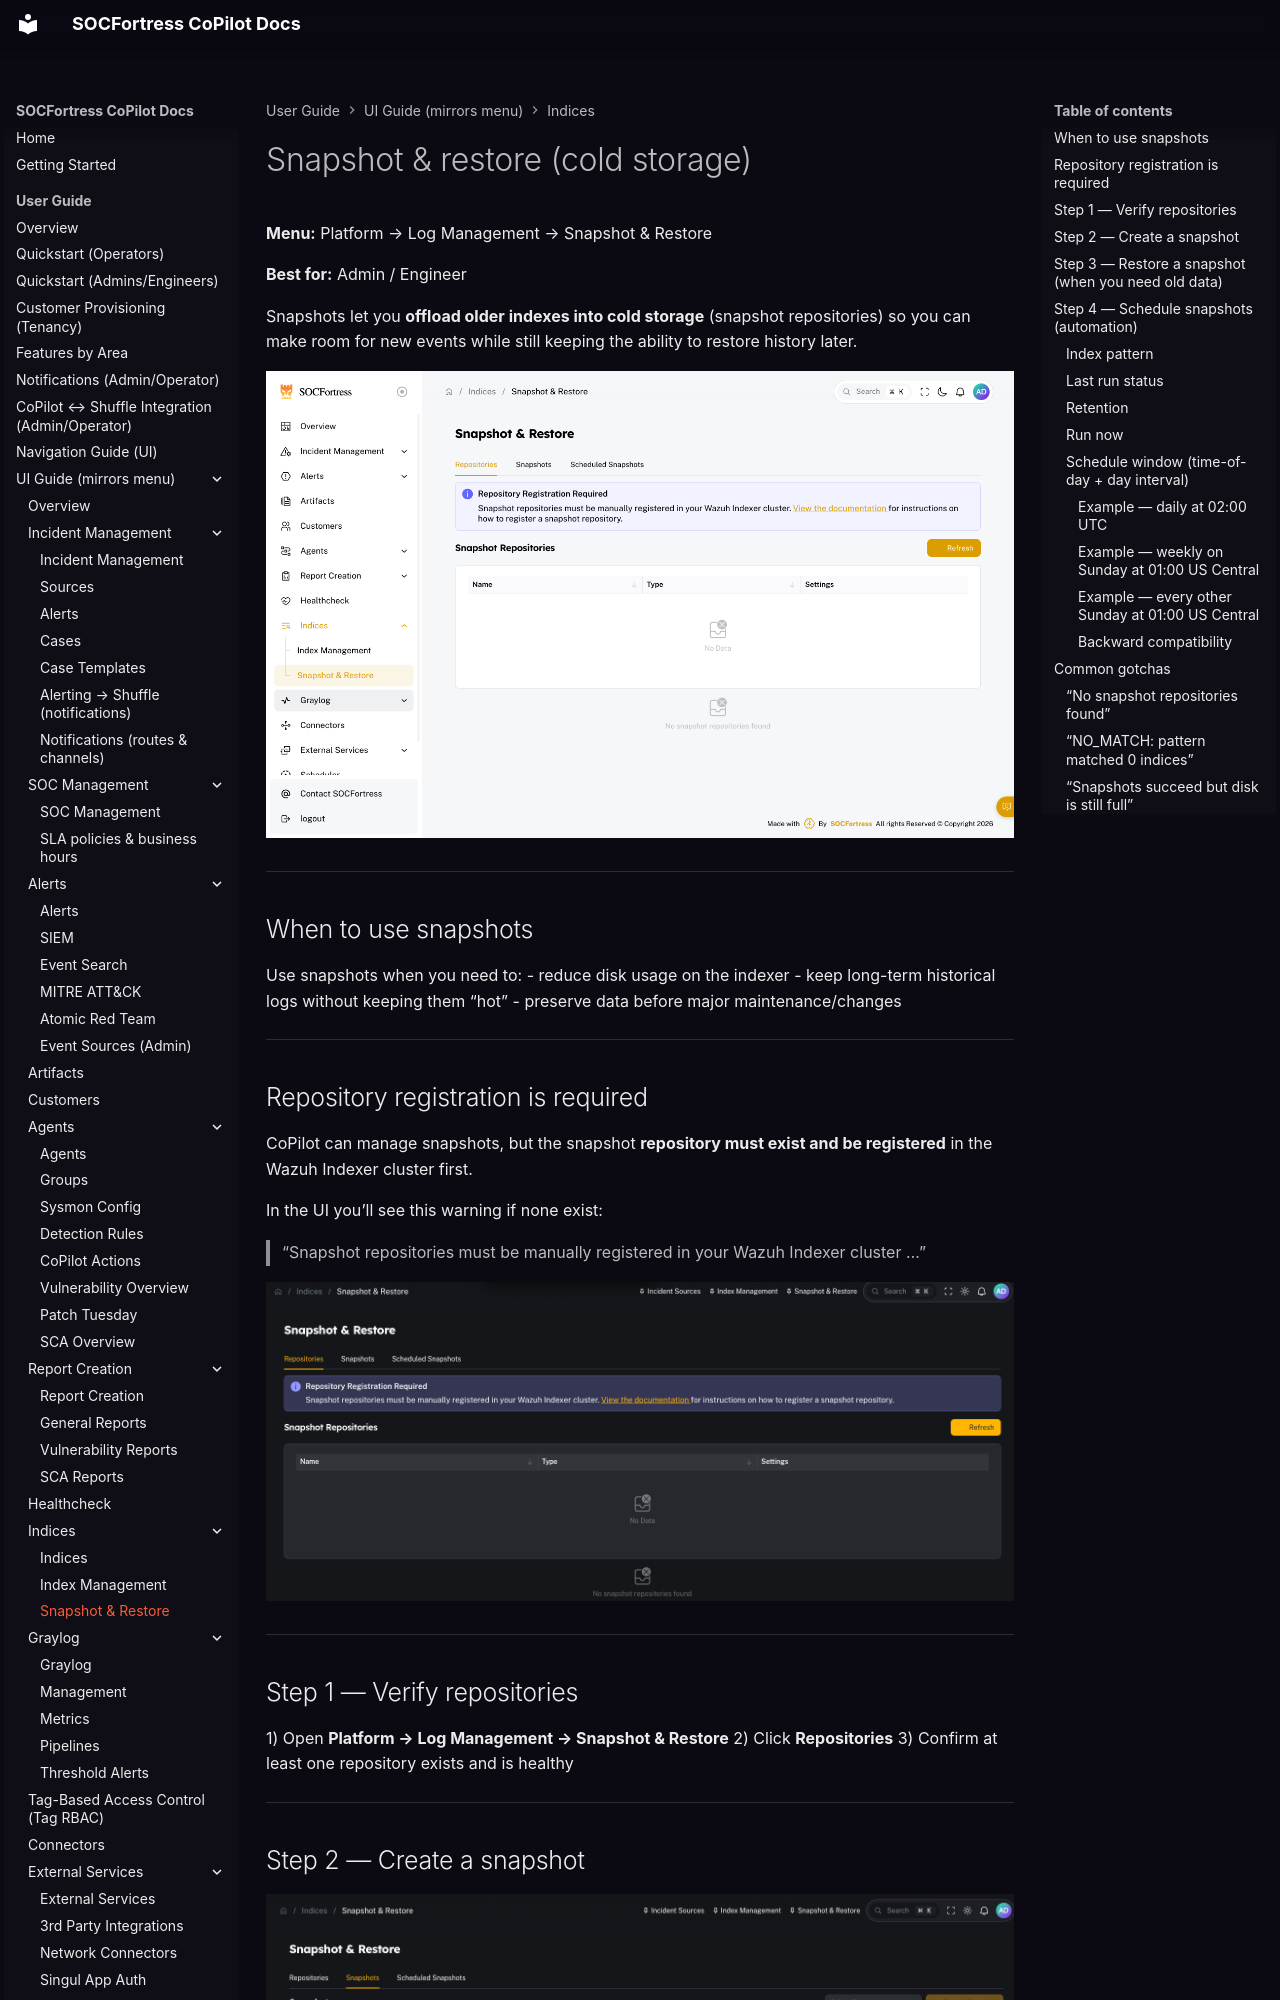

repository: socfortress/CoPilot · page: user/ui/indices-snapshots/index.html · generator: mkdocs

---
title: Snapshot & restore (cold storage)
description: Offload old indexes into snapshot repositories and restore them later when needed.
---

# Snapshot & restore (cold storage)

**Menu:** Platform → Log Management → Snapshot & Restore

**Best for:** Admin / Engineer

Snapshots let you **offload older indexes into cold storage** (snapshot repositories) so you can make room for new events while still keeping the ability to restore history later.

![Snapshot & Restore](../../assets/ui/indices-snapshots.png)

---

## When to use snapshots

Use snapshots when you need to:
- reduce disk usage on the indexer
- keep long-term historical logs without keeping them “hot”
- preserve data before major maintenance/changes

---

## Repository registration is required

CoPilot can manage snapshots, but the snapshot **repository must exist and be registered** in the Wazuh Indexer cluster first.

In the UI you’ll see this warning if none exist:

> “Snapshot repositories must be manually registered in your Wazuh Indexer cluster …”

![Repositories (placeholder)](../../assets/ui/indices-snapshots-repos.png)

---

## Step 1 — Verify repositories

1) Open **Platform → Log Management → Snapshot & Restore**
2) Click **Repositories**
3) Confirm at least one repository exists and is healthy

---

## Step 2 — Create a snapshot

![Create snapshot (placeholder)](../../assets/ui/indices-snapshots-create-snapshot.png)

1) Go to **Snapshots**
2) Choose the repository
3) Select the index/index pattern(s) to snapshot
4) Run the snapshot

---

## Step 3 — Restore a snapshot (when you need old data)

![Restore snapshot (placeholder)](../../assets/ui/indices-snapshots-restore.png)

Restoring brings historical data back so you can:
- investigate an incident with older timelines
- run retro-hunts
- rebuild context for cases

---

## Step 4 — Schedule snapshots (automation)

![Scheduled snapshots (placeholder)](../../assets/ui/indices-snapshots-schedule.png)

If you regularly offload older logs, scheduled snapshots help keep disk usage stable.
